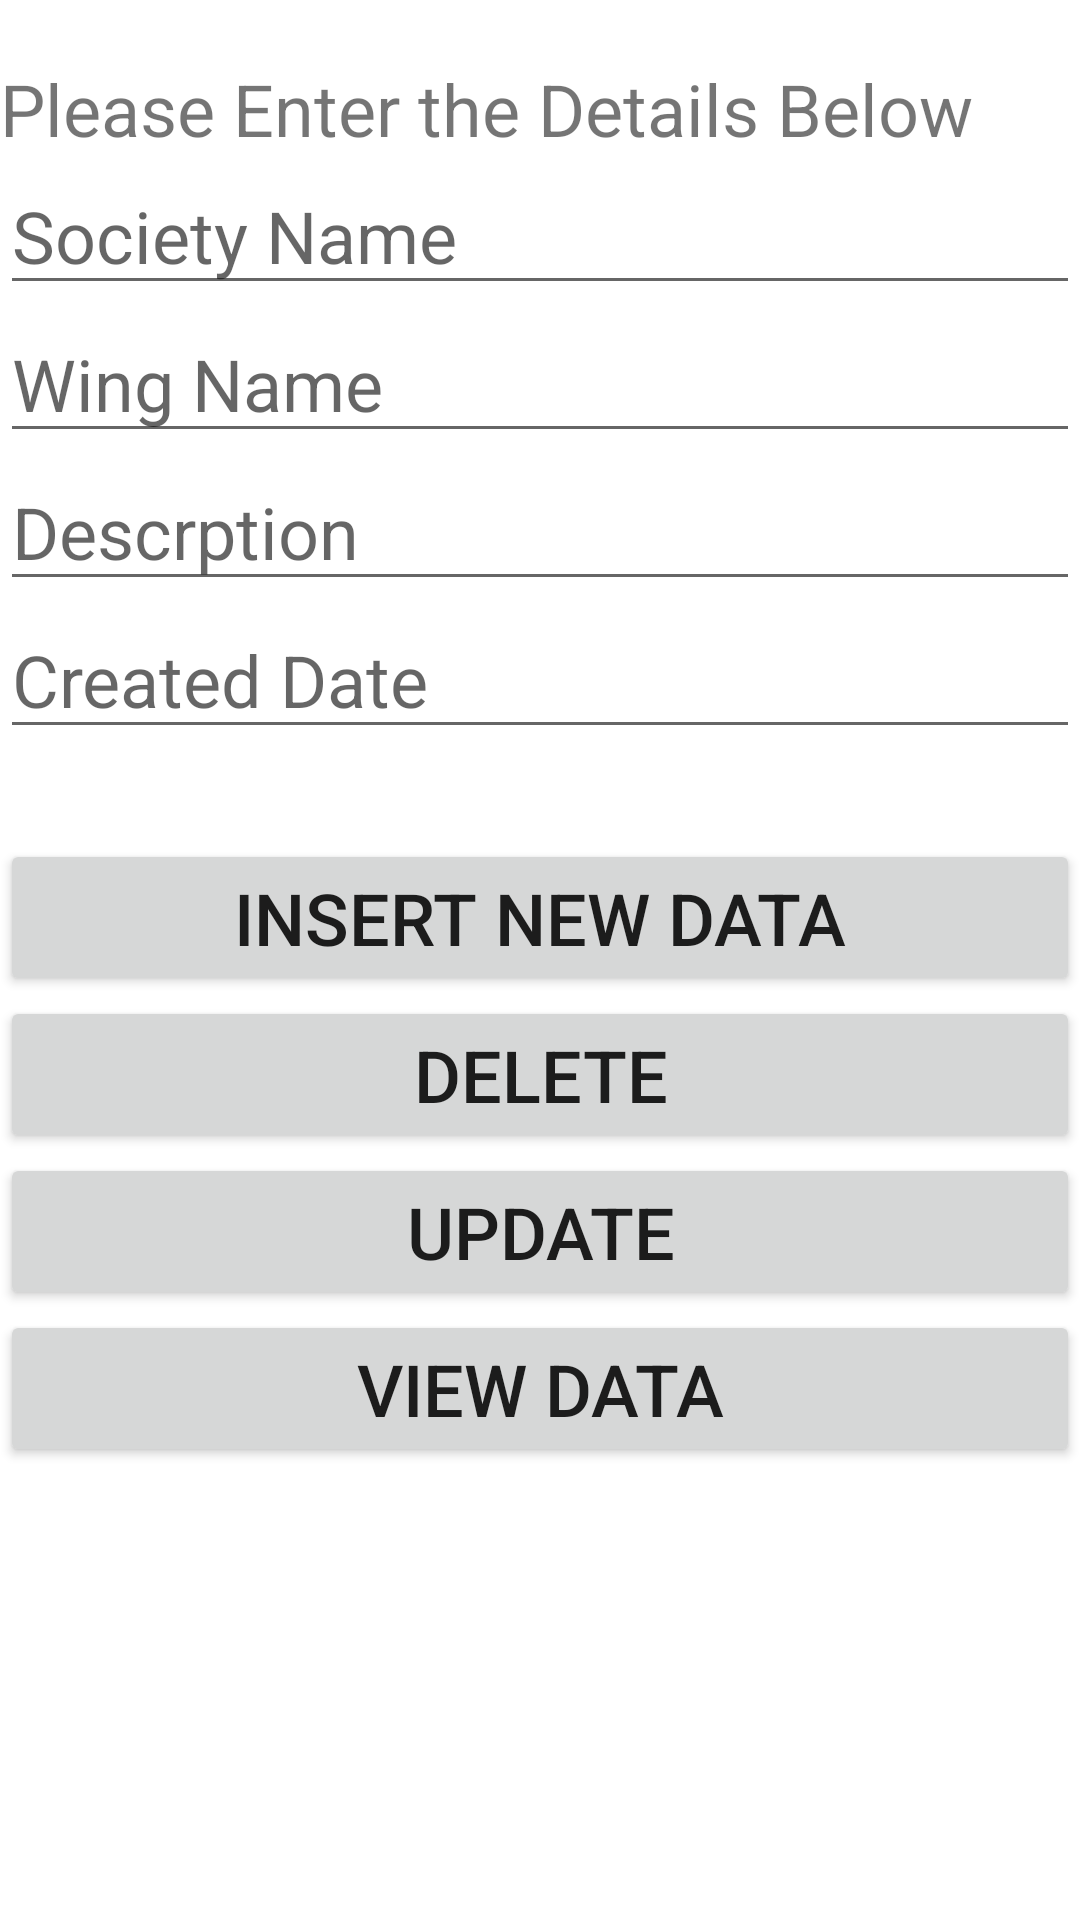

Layout XML and referenced resources for this Android screen:
<!-- AndroidManifest.xml: application theme Theme.MyApplication -->
<!-- res/layout/activity_view_dogs.xml -->
<?xml version="1.0" encoding="utf-8"?>
<RelativeLayout xmlns:android="http://schemas.android.com/apk/res/android"
    xmlns:app="http://schemas.android.com/apk/res-auto"
    xmlns:tools="http://schemas.android.com/tools"
    android:layout_width="match_parent"
    android:layout_height="match_parent"
    tools:context=".View_Dogs">


    <TextView
        android:id="@+id/texttitle"
        android:layout_width="match_parent"
        android:layout_height="wrap_content"
        android:layout_marginTop="20dp"
        android:text="Please Enter the Details Below "
        android:textSize="24dp" />

    <EditText
        android:id="@+id/name"
        android:layout_width="match_parent"
        android:layout_height="wrap_content"
        android:layout_below="@id/texttitle"
        android:hint="Society Name"
        android:inputType="textPersonName"
        android:textSize="24dp" />

    <EditText
        android:id="@+id/contact"
        android:layout_width="match_parent"
        android:layout_height="wrap_content"
        android:layout_below="@id/name"
        android:hint="Wing Name"
        android:inputType="textPersonName"
        android:textSize="24dp" />

    <EditText
        android:id="@+id/dob"
        android:layout_width="match_parent"
        android:layout_height="wrap_content"
        android:layout_below="@id/contact"
        android:hint="Descrption"
        android:inputType="textPersonName"
        android:textSize="24dp" />
    <EditText
        android:id="@+id/created_date"
        android:layout_width="match_parent"
        android:layout_height="wrap_content"
        android:layout_below="@id/dob"
        android:hint="Created Date"
        android:inputType="datetime"
        android:textSize="24dp" />
    <Button
        android:id="@+id/btnInsert"
        android:layout_width="match_parent"
        android:layout_height="wrap_content"
        android:textSize="24dp"
        android:text="Insert New Data"
        android:layout_marginTop="30dp"
        android:layout_below="@id/created_date"
        />
    <Button
        android:id="@+id/btnDelete"
        android:layout_width="match_parent"
        android:layout_height="wrap_content"
        android:textSize="24dp"
        android:text="Delete"

        android:layout_below="@id/btnInsert"
        />
    <Button
        android:id="@+id/btnUpdate"
        android:layout_width="match_parent"
        android:layout_height="wrap_content"
        android:textSize="24dp"
        android:text="Update"

        android:layout_below="@id/btnDelete"
        />
    <Button
        android:id="@+id/btnView"
        android:layout_width="match_parent"
        android:layout_height="wrap_content"
        android:textSize="24dp"
        android:text="View Data"
        android:layout_below="@id/btnUpdate"
        />



</RelativeLayout>
<!-- resources referenced by this layout -->
<resources>
  <style name="Theme.MyApplication" parent="Theme.MaterialComponents.DayNight.DarkActionBar">
          
          <item name="colorPrimary">@color/purple_500</item>
          <item name="colorPrimaryVariant">@color/purple_700</item>
          <item name="colorOnPrimary">@color/white</item>
          
          <item name="colorSecondary">@color/teal_200</item>
          <item name="colorSecondaryVariant">@color/teal_700</item>
          <item name="colorOnSecondary">@color/black</item>
          
          <item name="android:statusBarColor" tools:targetApi="l">?attr/colorPrimaryVariant</item>
          
      </style>
  <color name="purple_500">#FF6200EE</color>
  <color name="purple_700">#FF3700B3</color>
  <color name="white">#FFFFFFFF</color>
  <color name="teal_200">#FF03DAC5</color>
  <color name="teal_700">#FF018786</color>
  <color name="black">#FF000000</color>
</resources>
